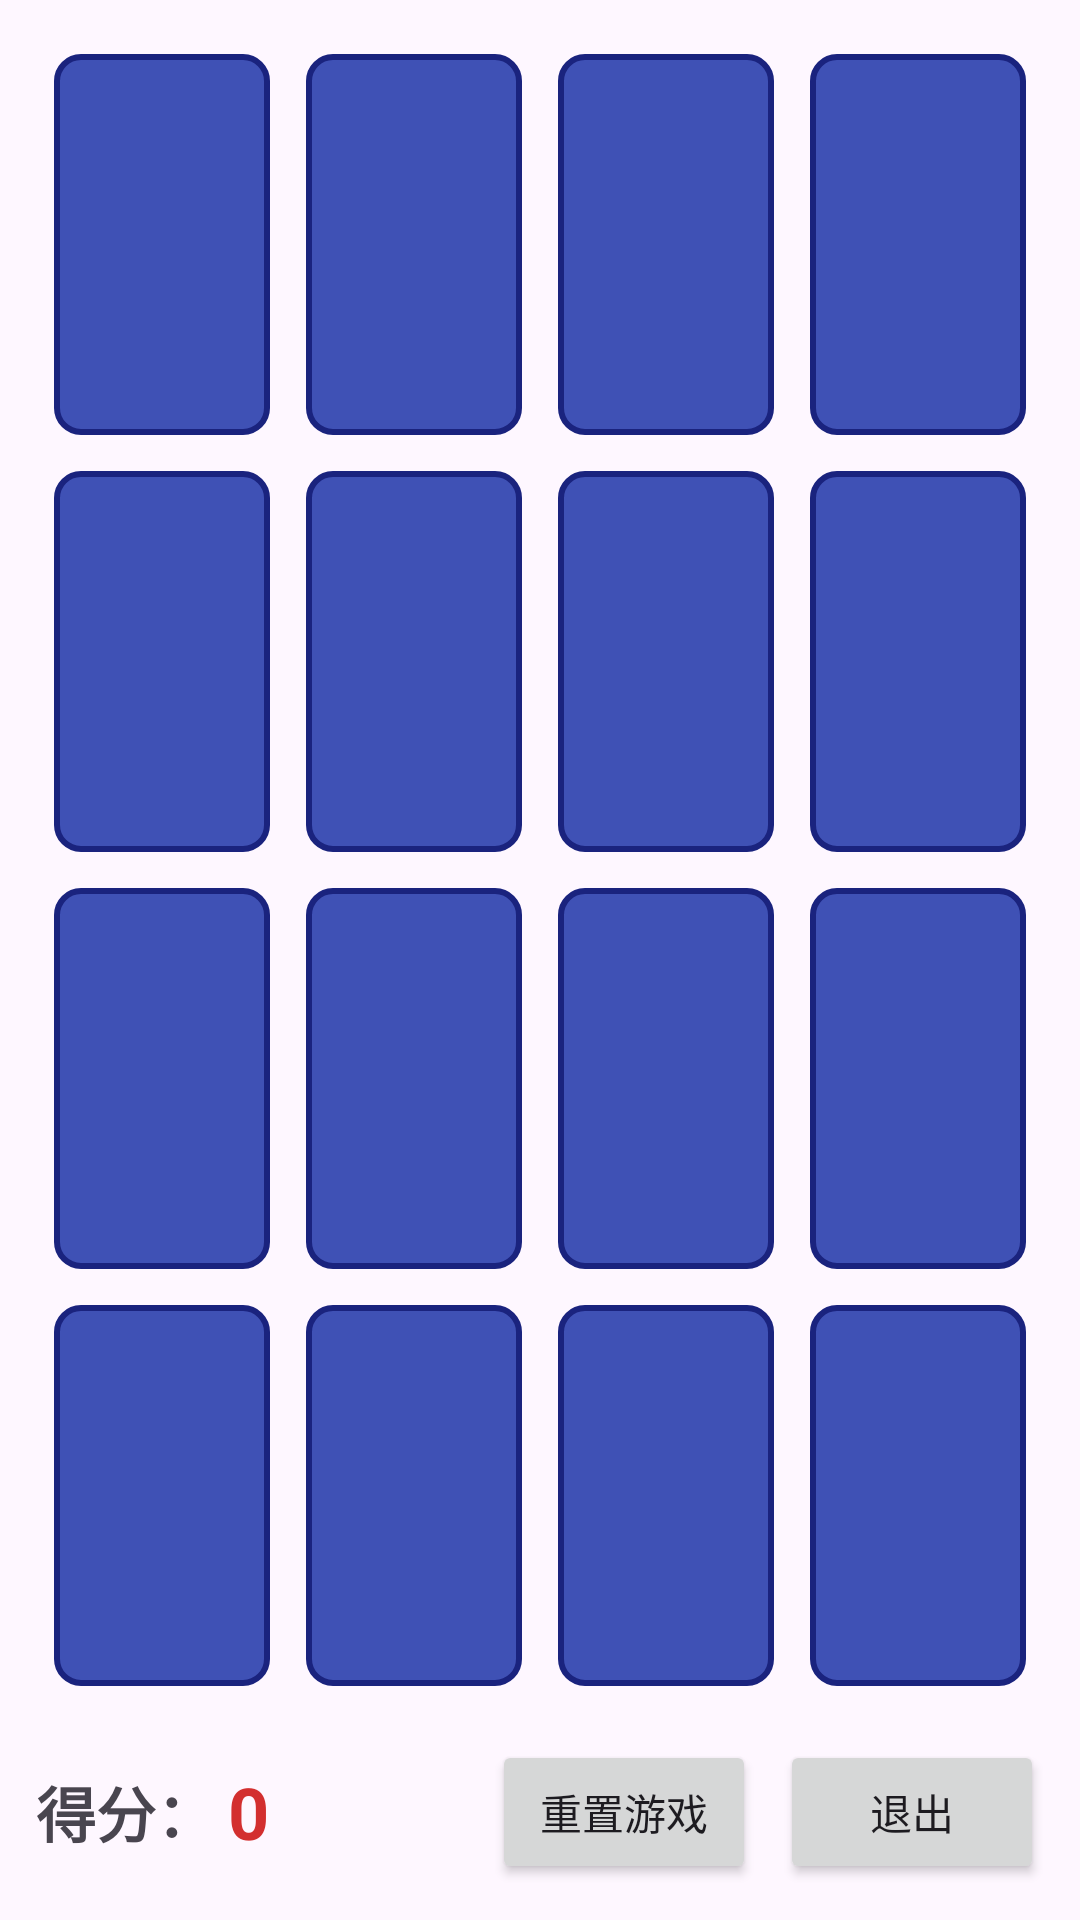

Write the Android layout XML for this screen, with the resource values it uses.
<!-- AndroidManifest.xml: application theme Theme.Exp4 -->
<!-- res/layout/activity_card_game.xml -->
<?xml version="1.0" encoding="utf-8"?>
<LinearLayout xmlns:android="http://schemas.android.com/apk/res/android"
    xmlns:tools="http://schemas.android.com/tools"
    android:id="@+id/game_root"
    android:layout_width="match_parent"
    android:layout_height="match_parent"
    android:orientation="vertical"
    android:padding="12dp"
    tools:context=".CardGameActivity">

    <LinearLayout
        android:layout_width="match_parent"
        android:layout_height="0dp"
        android:layout_weight="1"
        android:orientation="horizontal">

        <TextView android:id="@+id/card0" style="@style/CardViewStyle" />
        <TextView android:id="@+id/card1" style="@style/CardViewStyle" />
        <TextView android:id="@+id/card2" style="@style/CardViewStyle" />
        <TextView android:id="@+id/card3" style="@style/CardViewStyle" />
    </LinearLayout>

    <LinearLayout
        android:layout_width="match_parent"
        android:layout_height="0dp"
        android:layout_weight="1"
        android:orientation="horizontal">

        <TextView android:id="@+id/card4" style="@style/CardViewStyle" />
        <TextView android:id="@+id/card5" style="@style/CardViewStyle" />
        <TextView android:id="@+id/card6" style="@style/CardViewStyle" />
        <TextView android:id="@+id/card7" style="@style/CardViewStyle" />
    </LinearLayout>

    <LinearLayout
        android:layout_width="match_parent"
        android:layout_height="0dp"
        android:layout_weight="1"
        android:orientation="horizontal">

        <TextView android:id="@+id/card8" style="@style/CardViewStyle" />
        <TextView android:id="@+id/card9" style="@style/CardViewStyle" />
        <TextView android:id="@+id/card10" style="@style/CardViewStyle" />
        <TextView android:id="@+id/card11" style="@style/CardViewStyle" />
    </LinearLayout>

    <LinearLayout
        android:layout_width="match_parent"
        android:layout_height="0dp"
        android:layout_weight="1"
        android:orientation="horizontal">

        <TextView android:id="@+id/card12" style="@style/CardViewStyle" />
        <TextView android:id="@+id/card13" style="@style/CardViewStyle" />
        <TextView android:id="@+id/card14" style="@style/CardViewStyle" />
        <TextView android:id="@+id/card15" style="@style/CardViewStyle" />
    </LinearLayout>

    <LinearLayout
        android:layout_width="match_parent"
        android:layout_height="wrap_content"
        android:layout_marginTop="12dp"
        android:gravity="center_vertical"
        android:orientation="horizontal">

        <TextView
            android:layout_width="wrap_content"
            android:layout_height="wrap_content"
            android:text="@string/label_score"
            android:textSize="20sp"
            android:textStyle="bold" />

        <TextView
            android:id="@+id/tv_score"
            android:layout_width="0dp"
            android:layout_height="wrap_content"
            android:layout_weight="1"
            android:layout_marginStart="4dp"
            android:text="0"
            android:textColor="#D32F2F"
            android:textSize="24sp"
            android:textStyle="bold" />

        <Button
            android:id="@+id/btn_reset"
            android:layout_width="wrap_content"
            android:layout_height="wrap_content"
            android:text="@string/btn_reset" />

        <Button
            android:id="@+id/btn_exit"
            android:layout_width="wrap_content"
            android:layout_height="wrap_content"
            android:layout_marginStart="8dp"
            android:text="@string/btn_exit" />
    </LinearLayout>
</LinearLayout>
<!-- resources referenced by this layout -->
<resources>
  <string name="btn_exit">退出</string>
  <string name="btn_reset">重置游戏</string>
  <string name="label_score">得分：</string>
  <style name="CardViewStyle">
          <item name="android:layout_width">0dp</item>
          <item name="android:layout_height">match_parent</item>
          <item name="android:layout_weight">1</item>
          <item name="android:layout_margin">6dp</item>
          <item name="android:background">@drawable/card_back</item>
          <item name="android:gravity">center</item>
          <item name="android:textSize">22sp</item>
          <item name="android:textStyle">bold</item>
          <item name="android:textColor">#FFFFFF</item>
      </style>
  <style name="Theme.Exp4" parent="Base.Theme.Exp4" />
  <!-- drawable card_back (drawable) -->
  <?xml version="1.0" encoding="utf-8"?>
  <shape xmlns:android="http://schemas.android.com/apk/res/android"
      android:shape="rectangle">
      <solid android:color="#3F51B5" />
      <corners android:radius="8dp" />
      <stroke
          android:width="2dp"
          android:color="#1A237E" />
  </shape>
  <style name="Base.Theme.Exp4" parent="Theme.Material3.DayNight">
          
          
      </style>
</resources>
